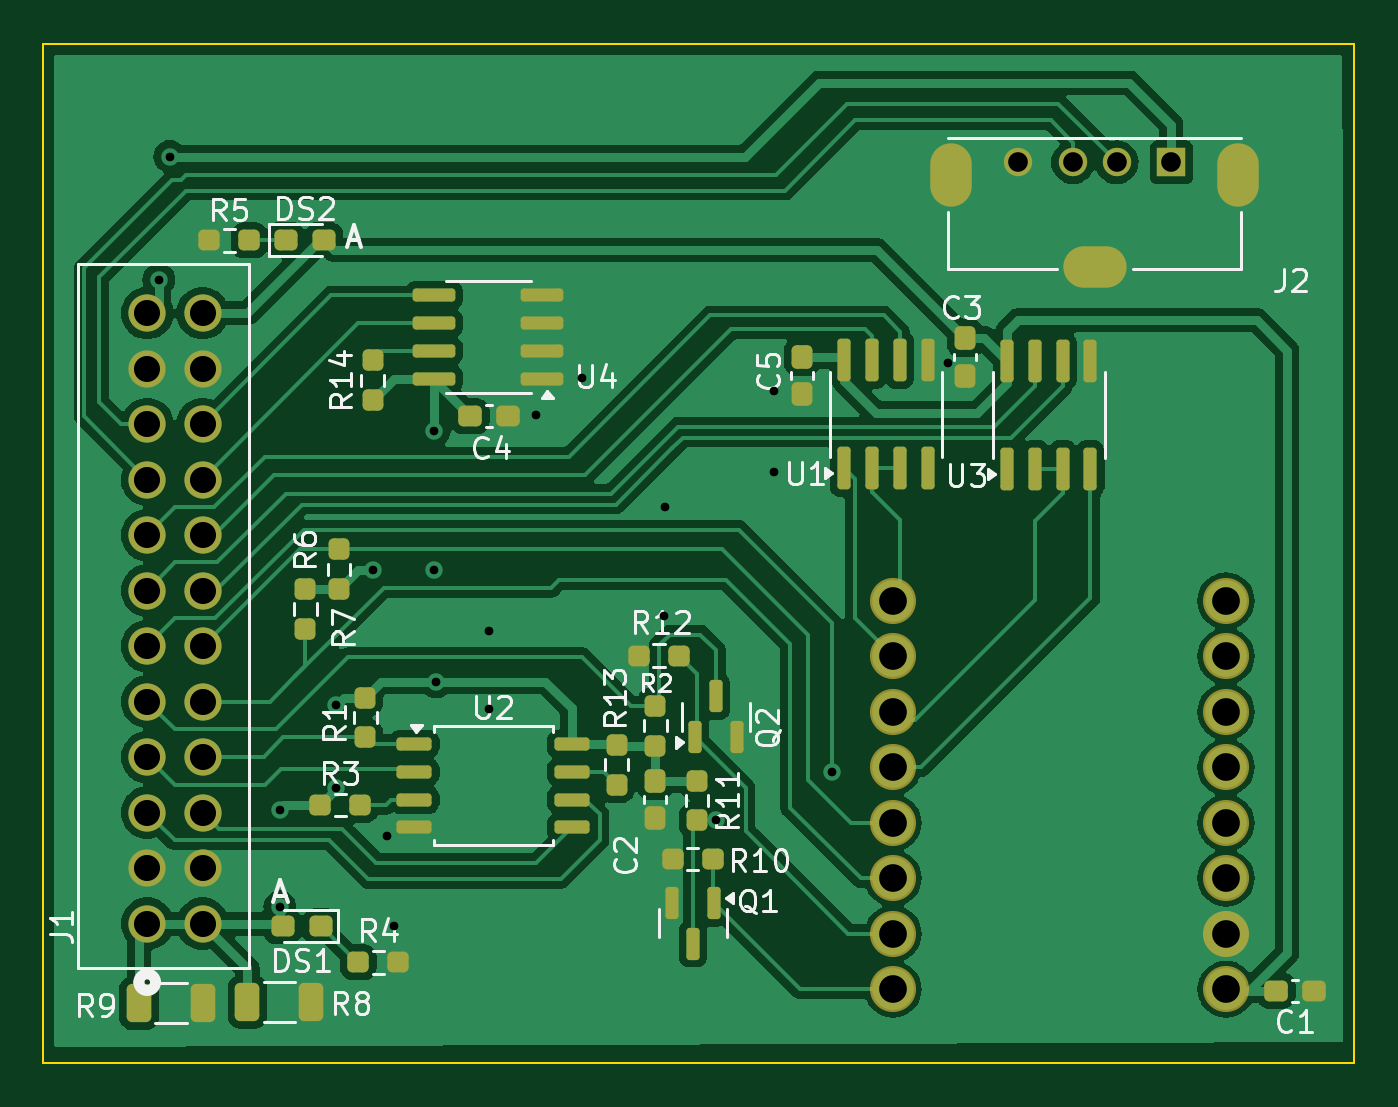
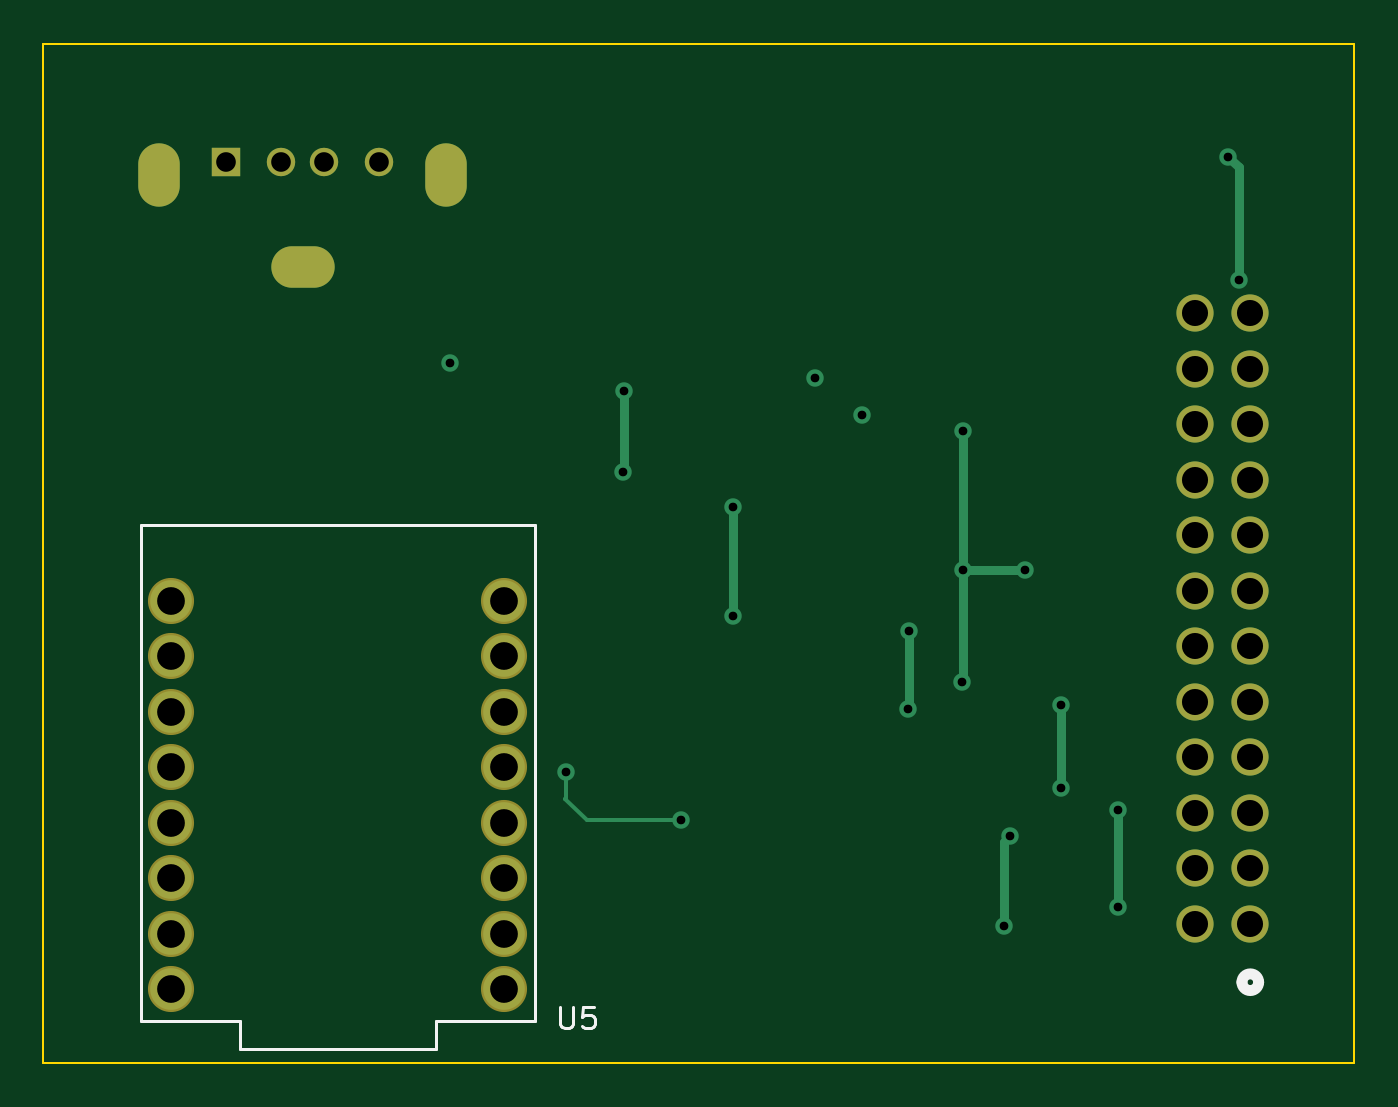
Circuit board: 11 layer files. Board 60.0 x 46.7 mm.
- bottom_copper: test_board-B_Cu.gbr (6287 bytes)
- bottom_mask: test_board-B_Mask.gbr (1904 bytes)
- paste: test_board-B_Paste.gbr (497 bytes)
- bottom_silk: test_board-B_Silkscreen.gbr (2347 bytes)
- outline: test_board-Edge_Cuts.gbr (652 bytes)
- top_copper: test_board-F_Cu.gbr (97723 bytes)
- top_mask: test_board-F_Mask.gbr (6510 bytes)
- paste: test_board-F_Paste.gbr (5098 bytes)
- top_silk: test_board-F_Silkscreen.gbr (41644 bytes)
- drill: test_board-NPTH.drl (309 bytes)
- drill: test_board-PTH.drl (1803 bytes)

=== bottom_copper: test_board-B_Cu.gbr (6287 bytes, source omitted) ===
=== bottom_mask: test_board-B_Mask.gbr ===
%TF.GenerationSoftware,KiCad,Pcbnew,8.0.9-8.0.9-0~ubuntu22.04.1*%
%TF.CreationDate,2025-04-19T21:52:58-05:00*%
%TF.ProjectId,test_board,74657374-5f62-46f6-9172-642e6b696361,rev?*%
%TF.SameCoordinates,Original*%
%TF.FileFunction,Soldermask,Bot*%
%TF.FilePolarity,Negative*%
%FSLAX46Y46*%
G04 Gerber Fmt 4.6, Leading zero omitted, Abs format (unit mm)*
G04 Created by KiCad (PCBNEW 8.0.9-8.0.9-0~ubuntu22.04.1) date 2025-04-19 21:52:58*
%MOMM*%
%LPD*%
G01*
G04 APERTURE LIST*
%ADD10C,1.701800*%
%ADD11R,1.300000X1.300000*%
%ADD12C,1.300000*%
%ADD13O,1.900000X2.900000*%
%ADD14O,2.900000X1.900000*%
%ADD15C,2.109000*%
G04 APERTURE END LIST*
D10*
%TO.C,J1*%
X122408099Y-53736600D03*
X119868099Y-53736600D03*
X122408099Y-56276600D03*
X119868099Y-56276600D03*
X122408099Y-58816600D03*
X119868099Y-58816600D03*
X122408099Y-61356600D03*
X119868099Y-61356600D03*
X122408099Y-63896600D03*
X119868099Y-63896600D03*
X122408099Y-66436600D03*
X119868099Y-66436600D03*
X122408099Y-68976600D03*
X119868099Y-68976600D03*
X122408099Y-71516600D03*
X119868099Y-71516600D03*
X122408099Y-74056600D03*
X119868099Y-74056600D03*
X122408099Y-76596600D03*
X119868099Y-76596600D03*
X122408099Y-79136600D03*
X119868099Y-79136600D03*
X122408099Y-81676600D03*
X119868099Y-81676600D03*
%TD*%
D11*
%TO.C,J2*%
X166740000Y-46830000D03*
D12*
X164240000Y-46830000D03*
X162240000Y-46830000D03*
X159740000Y-46830000D03*
D13*
X169810000Y-47430000D03*
D14*
X163240000Y-51610000D03*
D13*
X156670000Y-47430000D03*
%TD*%
D15*
%TO.C,U5*%
X169240000Y-66900000D03*
X169240000Y-69440000D03*
X169240000Y-71980000D03*
X169240000Y-74520000D03*
X169240000Y-79600000D03*
X169240000Y-77060000D03*
X154000000Y-84680000D03*
X169240000Y-84680000D03*
X154000000Y-82140000D03*
X154000000Y-79600000D03*
X154000000Y-77060000D03*
X154000000Y-74520000D03*
X154000000Y-71980000D03*
X154000000Y-69440000D03*
X154000000Y-66900000D03*
X169240000Y-82140000D03*
%TD*%
M02*

=== paste: test_board-B_Paste.gbr ===
%TF.GenerationSoftware,KiCad,Pcbnew,8.0.9-8.0.9-0~ubuntu22.04.1*%
%TF.CreationDate,2025-04-19T21:52:58-05:00*%
%TF.ProjectId,test_board,74657374-5f62-46f6-9172-642e6b696361,rev?*%
%TF.SameCoordinates,Original*%
%TF.FileFunction,Paste,Bot*%
%TF.FilePolarity,Positive*%
%FSLAX46Y46*%
G04 Gerber Fmt 4.6, Leading zero omitted, Abs format (unit mm)*
G04 Created by KiCad (PCBNEW 8.0.9-8.0.9-0~ubuntu22.04.1) date 2025-04-19 21:52:58*
%MOMM*%
%LPD*%
G01*
G04 APERTURE LIST*
G04 APERTURE END LIST*
M02*

=== bottom_silk: test_board-B_Silkscreen.gbr ===
%TF.GenerationSoftware,KiCad,Pcbnew,8.0.9-8.0.9-0~ubuntu22.04.1*%
%TF.CreationDate,2025-04-19T21:52:58-05:00*%
%TF.ProjectId,test_board,74657374-5f62-46f6-9172-642e6b696361,rev?*%
%TF.SameCoordinates,Original*%
%TF.FileFunction,Legend,Bot*%
%TF.FilePolarity,Positive*%
%FSLAX46Y46*%
G04 Gerber Fmt 4.6, Leading zero omitted, Abs format (unit mm)*
G04 Created by KiCad (PCBNEW 8.0.9-8.0.9-0~ubuntu22.04.1) date 2025-04-19 21:52:58*
%MOMM*%
%LPD*%
G01*
G04 APERTURE LIST*
%ADD10C,0.150000*%
%ADD11C,0.508000*%
%ADD12C,0.127000*%
G04 APERTURE END LIST*
D10*
X151441904Y-85474819D02*
X151441904Y-86284342D01*
X151441904Y-86284342D02*
X151394285Y-86379580D01*
X151394285Y-86379580D02*
X151346666Y-86427200D01*
X151346666Y-86427200D02*
X151251428Y-86474819D01*
X151251428Y-86474819D02*
X151060952Y-86474819D01*
X151060952Y-86474819D02*
X150965714Y-86427200D01*
X150965714Y-86427200D02*
X150918095Y-86379580D01*
X150918095Y-86379580D02*
X150870476Y-86284342D01*
X150870476Y-86284342D02*
X150870476Y-85474819D01*
X149918095Y-85474819D02*
X150394285Y-85474819D01*
X150394285Y-85474819D02*
X150441904Y-85951009D01*
X150441904Y-85951009D02*
X150394285Y-85903390D01*
X150394285Y-85903390D02*
X150299047Y-85855771D01*
X150299047Y-85855771D02*
X150060952Y-85855771D01*
X150060952Y-85855771D02*
X149965714Y-85903390D01*
X149965714Y-85903390D02*
X149918095Y-85951009D01*
X149918095Y-85951009D02*
X149870476Y-86046247D01*
X149870476Y-86046247D02*
X149870476Y-86284342D01*
X149870476Y-86284342D02*
X149918095Y-86379580D01*
X149918095Y-86379580D02*
X149965714Y-86427200D01*
X149965714Y-86427200D02*
X150060952Y-86474819D01*
X150060952Y-86474819D02*
X150299047Y-86474819D01*
X150299047Y-86474819D02*
X150394285Y-86427200D01*
X150394285Y-86427200D02*
X150441904Y-86379580D01*
D11*
%TO.C,J1*%
X120249099Y-84357900D02*
G75*
G02*
X119487099Y-84357900I-381000J0D01*
G01*
X119487099Y-84357900D02*
G75*
G02*
X120249099Y-84357900I381000J0D01*
G01*
D12*
%TO.C,U5*%
X152620000Y-63430000D02*
X170620000Y-63430000D01*
X152620000Y-86130000D02*
X152620000Y-63430000D01*
X152620000Y-86130000D02*
X157120000Y-86130000D01*
X157120000Y-86130000D02*
X157120000Y-87430000D01*
X157120000Y-87430000D02*
X166120000Y-87430000D01*
X166120000Y-86130000D02*
X166120000Y-87430000D01*
X166120000Y-86130000D02*
X170620000Y-86130000D01*
X170620000Y-86130000D02*
X170620000Y-63430000D01*
%TD*%
M02*

=== outline: test_board-Edge_Cuts.gbr ===
%TF.GenerationSoftware,KiCad,Pcbnew,8.0.9-8.0.9-0~ubuntu22.04.1*%
%TF.CreationDate,2025-04-19T21:52:58-05:00*%
%TF.ProjectId,test_board,74657374-5f62-46f6-9172-642e6b696361,rev?*%
%TF.SameCoordinates,Original*%
%TF.FileFunction,Profile,NP*%
%FSLAX46Y46*%
G04 Gerber Fmt 4.6, Leading zero omitted, Abs format (unit mm)*
G04 Created by KiCad (PCBNEW 8.0.9-8.0.9-0~ubuntu22.04.1) date 2025-04-19 21:52:58*
%MOMM*%
%LPD*%
G01*
G04 APERTURE LIST*
%TA.AperFunction,Profile*%
%ADD10C,0.100000*%
%TD*%
G04 APERTURE END LIST*
D10*
X115120000Y-41400000D02*
X175100000Y-41400000D01*
X175100000Y-88070000D01*
X115120000Y-88070000D01*
X115120000Y-41400000D01*
M02*

=== top_copper: test_board-F_Cu.gbr (97723 bytes, source omitted) ===
=== top_mask: test_board-F_Mask.gbr (6510 bytes, source omitted) ===
=== paste: test_board-F_Paste.gbr ===
%TF.GenerationSoftware,KiCad,Pcbnew,8.0.9-8.0.9-0~ubuntu22.04.1*%
%TF.CreationDate,2025-04-19T21:52:58-05:00*%
%TF.ProjectId,test_board,74657374-5f62-46f6-9172-642e6b696361,rev?*%
%TF.SameCoordinates,Original*%
%TF.FileFunction,Paste,Top*%
%TF.FilePolarity,Positive*%
%FSLAX46Y46*%
G04 Gerber Fmt 4.6, Leading zero omitted, Abs format (unit mm)*
G04 Created by KiCad (PCBNEW 8.0.9-8.0.9-0~ubuntu22.04.1) date 2025-04-19 21:52:58*
%MOMM*%
%LPD*%
G01*
G04 APERTURE LIST*
G04 Aperture macros list*
%AMRoundRect*
0 Rectangle with rounded corners*
0 $1 Rounding radius*
0 $2 $3 $4 $5 $6 $7 $8 $9 X,Y pos of 4 corners*
0 Add a 4 corners polygon primitive as box body*
4,1,4,$2,$3,$4,$5,$6,$7,$8,$9,$2,$3,0*
0 Add four circle primitives for the rounded corners*
1,1,$1+$1,$2,$3*
1,1,$1+$1,$4,$5*
1,1,$1+$1,$6,$7*
1,1,$1+$1,$8,$9*
0 Add four rect primitives between the rounded corners*
20,1,$1+$1,$2,$3,$4,$5,0*
20,1,$1+$1,$4,$5,$6,$7,0*
20,1,$1+$1,$6,$7,$8,$9,0*
20,1,$1+$1,$8,$9,$2,$3,0*%
G04 Aperture macros list end*
%ADD10RoundRect,0.150000X0.150000X-0.587500X0.150000X0.587500X-0.150000X0.587500X-0.150000X-0.587500X0*%
%ADD11RoundRect,0.237500X-0.237500X0.250000X-0.237500X-0.250000X0.237500X-0.250000X0.237500X0.250000X0*%
%ADD12RoundRect,0.150000X-0.650000X-0.150000X0.650000X-0.150000X0.650000X0.150000X-0.650000X0.150000X0*%
%ADD13RoundRect,0.237500X-0.287500X-0.237500X0.287500X-0.237500X0.287500X0.237500X-0.287500X0.237500X0*%
%ADD14RoundRect,0.237500X0.300000X0.237500X-0.300000X0.237500X-0.300000X-0.237500X0.300000X-0.237500X0*%
%ADD15RoundRect,0.237500X0.287500X0.237500X-0.287500X0.237500X-0.287500X-0.237500X0.287500X-0.237500X0*%
%ADD16RoundRect,0.237500X0.237500X-0.250000X0.237500X0.250000X-0.237500X0.250000X-0.237500X-0.250000X0*%
%ADD17RoundRect,0.150000X0.150000X-0.825000X0.150000X0.825000X-0.150000X0.825000X-0.150000X-0.825000X0*%
%ADD18RoundRect,0.237500X-0.250000X-0.237500X0.250000X-0.237500X0.250000X0.237500X-0.250000X0.237500X0*%
%ADD19RoundRect,0.237500X0.237500X-0.300000X0.237500X0.300000X-0.237500X0.300000X-0.237500X-0.300000X0*%
%ADD20RoundRect,0.250000X0.312500X0.625000X-0.312500X0.625000X-0.312500X-0.625000X0.312500X-0.625000X0*%
%ADD21RoundRect,0.150000X-0.150000X0.587500X-0.150000X-0.587500X0.150000X-0.587500X0.150000X0.587500X0*%
%ADD22RoundRect,0.237500X0.250000X0.237500X-0.250000X0.237500X-0.250000X-0.237500X0.250000X-0.237500X0*%
%ADD23RoundRect,0.150000X0.825000X0.150000X-0.825000X0.150000X-0.825000X-0.150000X0.825000X-0.150000X0*%
G04 APERTURE END LIST*
D10*
%TO.C,Q2*%
X145892930Y-71276968D03*
X146842930Y-73151968D03*
X144942930Y-73151968D03*
%TD*%
D11*
%TO.C,R1*%
X129840000Y-71332499D03*
X129840000Y-73157499D03*
%TD*%
D12*
%TO.C,U2*%
X139300000Y-73459999D03*
X139300000Y-74729999D03*
X139300000Y-75999999D03*
X139300000Y-77269999D03*
X132100000Y-77269999D03*
X132100000Y-75999999D03*
X132100000Y-74729999D03*
X132100000Y-73459999D03*
%TD*%
D13*
%TO.C,DS2*%
X126215000Y-50390000D03*
X127965000Y-50390000D03*
%TD*%
D14*
%TO.C,C4*%
X136372500Y-58460000D03*
X134647500Y-58460000D03*
%TD*%
D15*
%TO.C,DS1*%
X127825000Y-81800000D03*
X126075000Y-81800000D03*
%TD*%
D16*
%TO.C,R14*%
X130190000Y-57712500D03*
X130190000Y-55887500D03*
%TD*%
D17*
%TO.C,U1*%
X151775000Y-60835000D03*
X153045000Y-60835000D03*
X154315000Y-60835000D03*
X155585000Y-60835000D03*
X155585000Y-55885000D03*
X154315000Y-55885000D03*
X153045000Y-55885000D03*
X151775000Y-55885000D03*
%TD*%
D16*
%TO.C,R13*%
X143120000Y-73532500D03*
X143120000Y-71707500D03*
%TD*%
D18*
%TO.C,R4*%
X129537500Y-83450000D03*
X131362500Y-83450000D03*
%TD*%
D17*
%TO.C,U3*%
X159225000Y-60875000D03*
X160495000Y-60875000D03*
X161765000Y-60875000D03*
X163035000Y-60875000D03*
X163035000Y-55925000D03*
X161765000Y-55925000D03*
X160495000Y-55925000D03*
X159225000Y-55925000D03*
%TD*%
D19*
%TO.C,C5*%
X149840000Y-55727500D03*
X149840000Y-57452500D03*
%TD*%
D20*
%TO.C,R9*%
X122422500Y-85320000D03*
X119497500Y-85320000D03*
%TD*%
D18*
%TO.C,R3*%
X127787500Y-76250000D03*
X129612500Y-76250000D03*
%TD*%
D19*
%TO.C,C3*%
X157300000Y-56602500D03*
X157300000Y-54877500D03*
%TD*%
D21*
%TO.C,Q1*%
X145800000Y-80720000D03*
X143900000Y-80720000D03*
X144850000Y-82595000D03*
%TD*%
D14*
%TO.C,C1*%
X173262500Y-84750000D03*
X171537500Y-84750000D03*
%TD*%
D20*
%TO.C,R8*%
X127382500Y-85260000D03*
X124457500Y-85260000D03*
%TD*%
D22*
%TO.C,R5*%
X124542500Y-50400000D03*
X122717500Y-50400000D03*
%TD*%
%TO.C,R12*%
X142377500Y-69420000D03*
X144202500Y-69420000D03*
%TD*%
%TO.C,R10*%
X145750000Y-78717500D03*
X143925000Y-78717500D03*
%TD*%
D23*
%TO.C,U4*%
X137955000Y-56735000D03*
X137955000Y-55465000D03*
X137955000Y-54195000D03*
X137955000Y-52925000D03*
X133005000Y-52925000D03*
X133005000Y-54195000D03*
X133005000Y-55465000D03*
X133005000Y-56735000D03*
%TD*%
D16*
%TO.C,R6*%
X128650000Y-66362500D03*
X128650000Y-64537500D03*
%TD*%
D11*
%TO.C,R7*%
X127110000Y-68192500D03*
X127110000Y-66367500D03*
%TD*%
D19*
%TO.C,C2*%
X143110000Y-76862500D03*
X143110000Y-75137500D03*
%TD*%
D11*
%TO.C,R11*%
X145030000Y-75127500D03*
X145030000Y-76952500D03*
%TD*%
%TO.C,R2*%
X141350000Y-73492499D03*
X141350000Y-75317499D03*
%TD*%
M02*

=== top_silk: test_board-F_Silkscreen.gbr (41644 bytes, source omitted) ===
=== drill: test_board-NPTH.drl ===
M48
; DRILL file {KiCad 8.0.9-8.0.9-0~ubuntu22.04.1} date 2025-04-19T21:52:55-0500
; FORMAT={-:-/ absolute / inch / decimal}
; #@! TF.CreationDate,2025-04-19T21:52:55-05:00
; #@! TF.GenerationSoftware,Kicad,Pcbnew,8.0.9-8.0.9-0~ubuntu22.04.1
; #@! TF.FileFunction,NonPlated,1,2,NPTH
FMAT,2
INCH
%
G90
G05
M30

=== drill: test_board-PTH.drl ===
M48
; DRILL file {KiCad 8.0.9-8.0.9-0~ubuntu22.04.1} date 2025-04-19T21:52:55-0500
; FORMAT={-:-/ absolute / inch / decimal}
; #@! TF.CreationDate,2025-04-19T21:52:55-05:00
; #@! TF.GenerationSoftware,Kicad,Pcbnew,8.0.9-8.0.9-0~ubuntu22.04.1
; #@! TF.FileFunction,Plated,1,2,PTH
FMAT,2
INCH
; #@! TA.AperFunction,Plated,PTH,ViaDrill
T1C0.0157
; #@! TA.AperFunction,Plated,PTH,ComponentDrill
T2C0.0354
; #@! TA.AperFunction,Plated,PTH,ComponentDrill
T3C0.0470
; #@! TA.AperFunction,Plated,PTH,ComponentDrill
T4C0.0500
; #@! TA.AperFunction,Plated,PTH,ComponentDrill
T5C0.0512
%
G90
G05
T1
X4.7402Y-2.0551
X4.7598Y-1.8335
X4.9583Y-3.0102
X4.9583Y-3.1854
X5.0594Y-2.8219
X5.0598Y-2.9715
X5.1256Y-2.5791
X5.1516Y-3.0571
X5.1638Y-3.2207
X5.2364Y-2.3276
X5.2366Y-2.5791
X5.2394Y-2.7801
X5.335Y-2.6882
X5.3354Y-2.8291
X5.4189Y-2.3
X5.5028Y-2.2331
X5.6508Y-2.6614
X5.6516Y-2.4642
X5.7441Y-3.0295
X5.8484Y-2.2567
X5.8492Y-2.4016
X5.9528Y-2.9417
X6.1614Y-2.2047
T2
X6.289Y-1.8437
X6.3874Y-1.8437
X6.4661Y-1.8437
X6.5646Y-1.8437
T3
X4.7192Y-2.1156
X4.7192Y-2.2156
X4.7192Y-2.3156
X4.7192Y-2.4156
X4.7192Y-2.5156
X4.7192Y-2.6156
X4.7192Y-2.7156
X4.7192Y-2.8156
X4.7192Y-2.9156
X4.7192Y-3.0156
X4.7192Y-3.1156
X4.7192Y-3.2156
X4.8192Y-2.1156
X4.8192Y-2.2156
X4.8192Y-2.3156
X4.8192Y-2.4156
X4.8192Y-2.5156
X4.8192Y-2.6156
X4.8192Y-2.7156
X4.8192Y-2.8156
X4.8192Y-2.9156
X4.8192Y-3.0156
X4.8192Y-3.1156
X4.8192Y-3.2156
T4
X6.063Y-2.6339
X6.063Y-2.7339
X6.063Y-2.8339
X6.063Y-2.9339
X6.063Y-3.0339
X6.063Y-3.1339
X6.063Y-3.2339
X6.063Y-3.3339
X6.663Y-2.6339
X6.663Y-2.7339
X6.663Y-2.8339
X6.663Y-2.9339
X6.663Y-3.0339
X6.663Y-3.1339
X6.663Y-3.2339
X6.663Y-3.3339
T5
G00X6.1681Y-1.887
M15
G01X6.1681Y-1.8476
M16
G05
G00X6.4465Y-2.0319
M15
G01X6.4071Y-2.0319
M16
G05
G00X6.6854Y-1.8476
M15
G01X6.6854Y-1.887
M16
G05
M30

